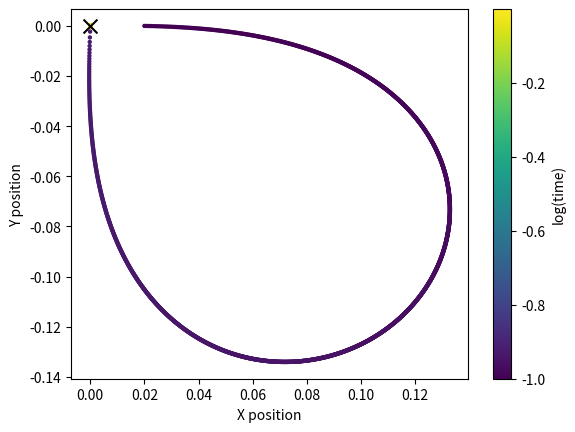

Python code for this plot:
import numpy as np
import matplotlib.pyplot as plt
from scipy.integrate import odeint

# [r,rdot,phi,phidot] 
init_state = [.02,88.,0.001,-90.]


# define some constants
Jz = 1.
k = 1.
E = 1.
m = 1.
Q = 1.

        
def dstate_dt(state, t): 
    # unpack state vector
    L = 1.
    r = state[0]+0.000001
    rdot = state[1]
    phi = state[2]
    phidot = state[3]
        
    dstate = np.zeros_like(state)
    dstate[0] = rdot
    dstate[1] = ((r * phidot**2) - 1/(r**2) + (L * phidot)/(r**2))
    dstate[2] = phidot
    dstate[3] = -(L/(r**2) - rdot/r)
        
    return dstate
    
t = np.arange(0.1,1.,0.00001)
    
finalstate = odeint(dstate_dt, init_state, t)
    
# convert from spherical to cartesian
theta = np.pi/2
r = finalstate[:,0]
phi = finalstate[:,2]
    
x = r * np.cos(phi)
y = r * np.sin(phi)
    
    
    
plt.figure()
plt.scatter(x,y,c=np.log10(t),s=10,edgecolors='none')
plt.xlabel('X position')
plt.ylabel('Y position')
cb = plt.colorbar()
cb.set_label('log(time)')
plt.scatter(0,0,marker='x',s=100,color='black')
plt.show()
"""
plt.title('init_state:{}'.format(init_state))
plt.scatter(x,y,c=np.log10(t),s=10,edgecolors='none')
plt.xlabel('X position')
plt.ylabel('Y position')
cb = plt.colorbar()
cb.set_label('log(time)')
plt.scatter(0,0,marker='x',s=100,color='black')
plt.savefig('{}_spatial.png'.format(init_state))
    
plt.figure()
plt.title('init_state:{}'.format(init_state))
plt.plot(t,r)
plt.xlim(9.9,10)
plt.xlabel('time')
plt.ylabel('distance from center')
plt.savefig('{}_radius.png'.format(init_state))
"""
